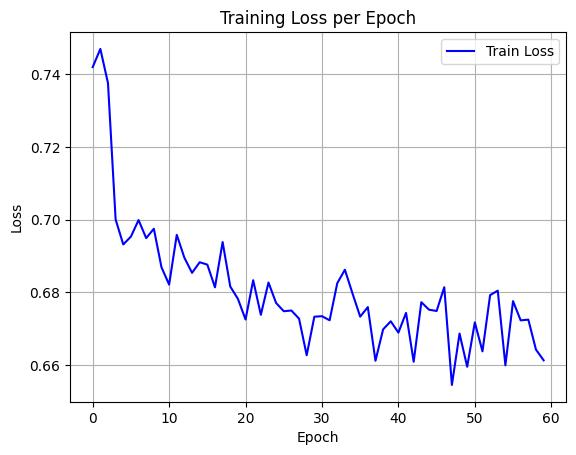

The file beside this chart, header and first rows:
epoch, train_loss
0, 0.7419
1, 0.7469
2, 0.7375
3, 0.7
4, 0.6932
5, 0.6953
6, 0.6999
7, 0.6949
8, 0.6975
9, 0.6869
10, 0.6821
11, 0.6958
12, 0.6895
13, 0.6854
14, 0.6883
15, 0.6876
16, 0.6814
17, 0.6938
18, 0.6816
19, 0.6782
20, 0.6725
21, 0.6833
22, 0.6738
23, 0.6827
24, 0.6771
25, 0.6748
26, 0.675
27, 0.6727
28, 0.6627
29, 0.6733
30, 0.6734
31, 0.6723
32, 0.6825
33, 0.6862
34, 0.6797
35, 0.6733
36, 0.6759
37, 0.6612
38, 0.6698
39, 0.672
40, 0.6689
41, 0.6743
42, 0.6609
43, 0.6773
44, 0.6752
45, 0.6749
46, 0.6814
47, 0.6545
48, 0.6687
49, 0.6595
50, 0.6717
51, 0.6638
52, 0.6792
53, 0.6804
54, 0.6599
55, 0.6776
56, 0.6723
57, 0.6725
58, 0.6642
59, 0.6613
